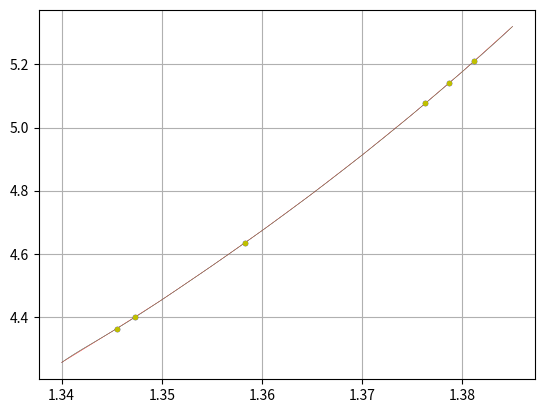

This chart was generated by the following Python code: (Note: this script raises an exception after producing the figure.)
import numpy as np
import matplotlib.pyplot as plt
from pylab import setp

dy = [[0.0 for rweq in range(12)] for wqer in range(12)]

sty = [4.25562, 4.35325, 4.45422, 4.56184, 4.67344, 4.79038, 4.91306, 5.04192, 5.17744, 5.32016]
stx = np.arange(1.340, 1.390, 0.005)


tx = [1.3473, 1.3763, 1.3583, 1.3812, 1.3787, 1.3455]

irange = [9,8,7,6,5,4,3,2,1]
def fill_dy():
	
	for i in irange:
		nod = 9-i
		for j in range(i):
			
				if nod == 0 :
					dy[nod][j]=round((sty[j]-sty[j+1])/(stx[j]-stx[j+1]),5)
				else:
					dy[nod][j]=round((dy[nod-1][j]-dy[nod-1][j+1])/(stx[j]-stx[j+10-i]),5)
fill_dy()

#def dy_show():
#	for i in irange:
#		nod = 9-i
#		for j in range(i):
#			print(dy[nod][j])
#		print(" ")

def plotit(start, end, n, sty):
	x = np.arange(start, end, n)
	
	line = plt.plot(x, sty)
	setp(line, linewidth=.3, color='r')
	
	x2 = np.arange(1.34, 1.38501, 0.00001)
	y2 = final_f(x2)
	line2 = plt.plot(x2, y2, tx, final_f(tx), "b.")
	setp(line2, linewidth=.3, color='b')
	
	x3 = np.arange(1.34, 1.38501, 0.00001)
	y3 = reverse_f(x3)
	line2 = plt.plot(x3,y3, tx, reverse_f(tx), "y.")
	setp(line2, linewidth=.3, color='y')
	
	plt.grid()

	plt.show()
	
def part(x, i):
	p=dy[i][0]
	for j in range(i+1):
		p *= x-stx[j]
	return p
	
def final_f(x):
	fnl = sty[0]
	for i in range(9):
		fnl = fnl + part(x, i)
	return fnl
	
def rev_part(x, i):
	p=dy[i][8-i]
	for j in range(i+1):
		p *= x-stx[9-j]
	return p
	
def reverse_f(x):
	
	fnl = sty[9]
	for i in range(9):
		fnl = fnl + rev_part(x, i)
	return fnl


start, end, n = 1.340, 1.390, 0.005

	
plotit(start, end, n, sty)


print(round(final_f(1.3473),5))
print(round(reverse_f(1.3473),5))

print(round(final_f(1.3763),5))
print(round(reverse_f(1.3763),5))

print(round(final_f(1.3583),5))
print(round(reverse_f(1.3583),5))

print(round(final_f(1.3812),5))
print(round(reverse_f(1.3812),5))

print(round(final_f(1.3787),5))
print(round(reverse_f(1.3787),5))

print(round(final_f(1.3455),5))
print(round(reverse_f(1.3455),5))

print("---------------------------------------")


for i in range(5000):
	x2.append(1.34+i*0.00001)
	y2.append(final_f(1.34+i*0.00001))

intt = 200
print(final_f(1.34+intt*0.00001))
print(y2[200])
